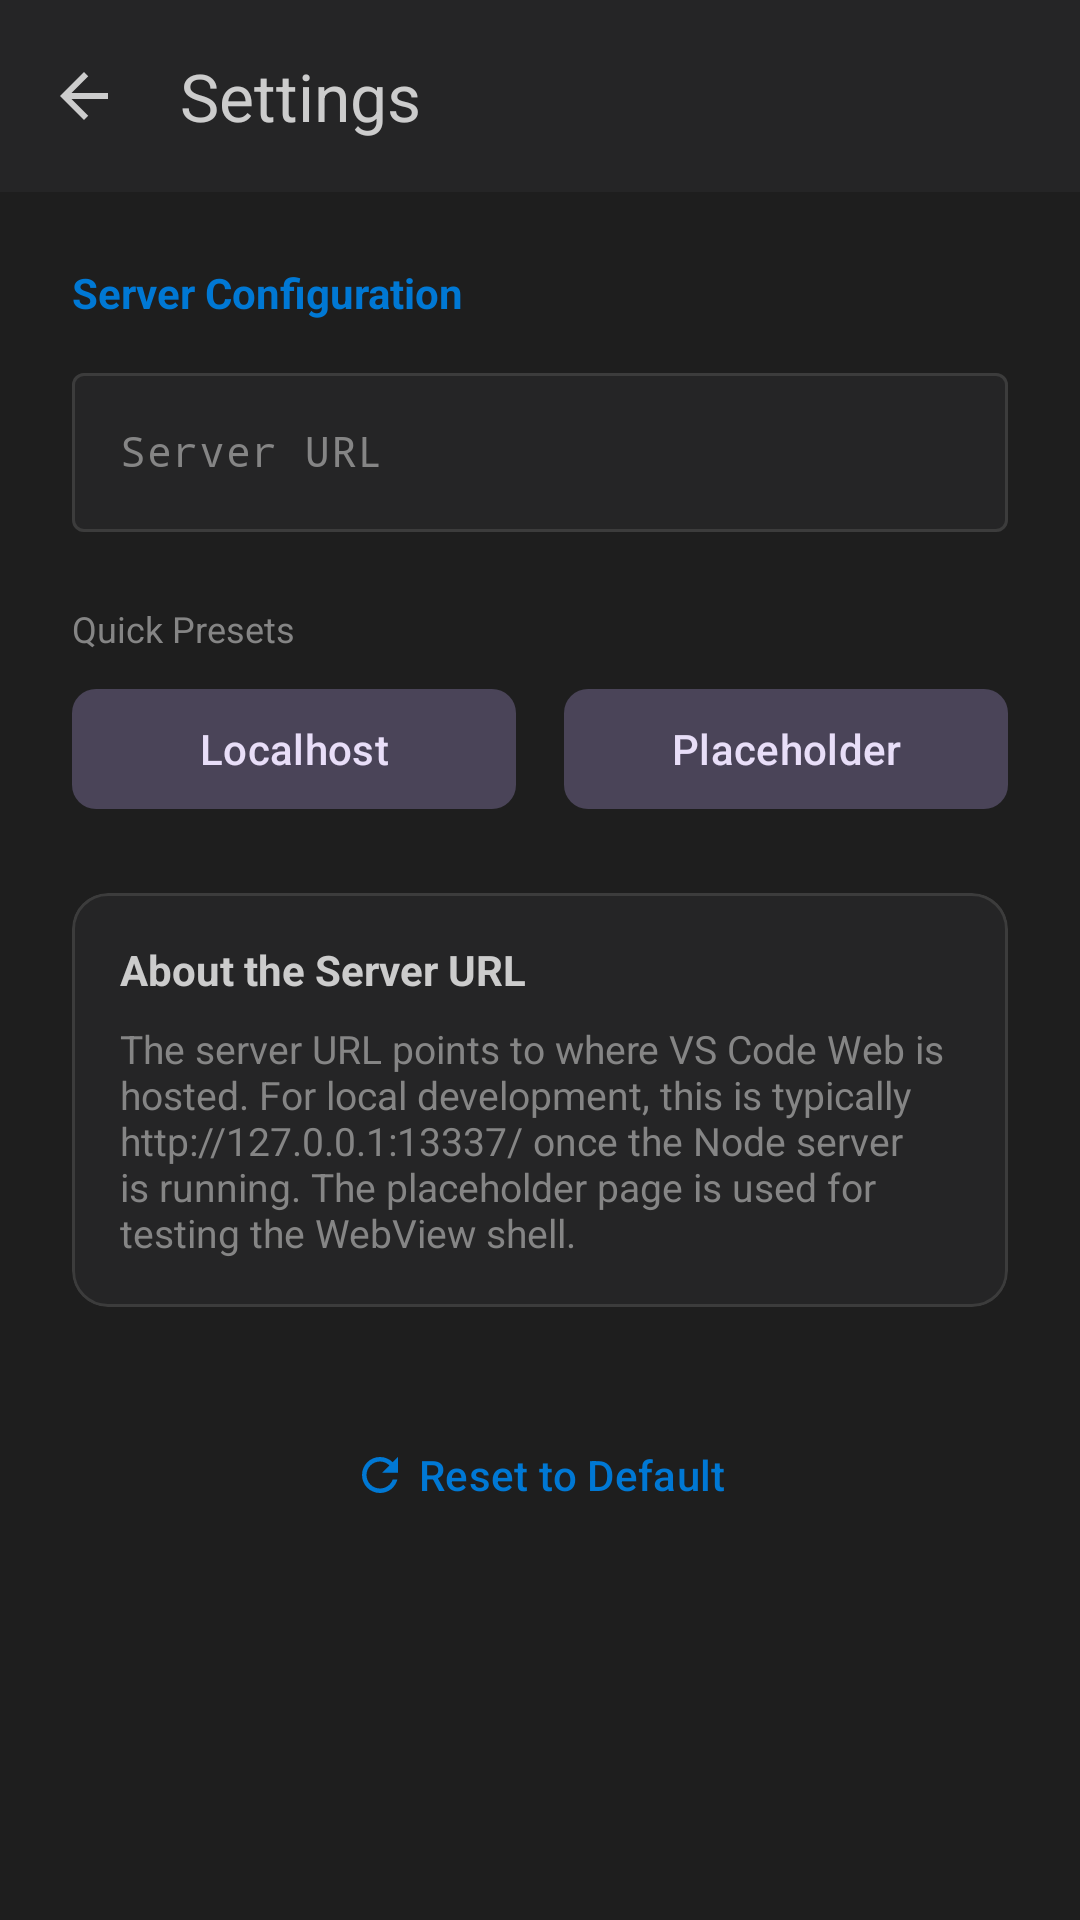

The Android layout XML behind this screen, and the referenced resources:
<!-- AndroidManifest.xml: activity theme Theme.CodePocketLocal -->
<!-- res/layout/activity_settings.xml -->
<?xml version="1.0" encoding="utf-8"?>
<androidx.constraintlayout.widget.ConstraintLayout 
    xmlns:android="http://schemas.android.com/apk/res/android"
    xmlns:app="http://schemas.android.com/apk/res-auto"
    xmlns:tools="http://schemas.android.com/tools"
    android:layout_width="match_parent"
    android:layout_height="match_parent"
    android:background="@color/background_dark"
    tools:context=".SettingsActivity">

    
    <com.google.android.material.appbar.MaterialToolbar
        android:id="@+id/toolbar"
        android:layout_width="0dp"
        android:layout_height="?attr/actionBarSize"
        android:background="@color/surface"
        app:layout_constraintEnd_toEndOf="parent"
        app:layout_constraintStart_toStartOf="parent"
        app:layout_constraintTop_toTopOf="parent"
        app:navigationIcon="@drawable/ic_back"
        app:title="@string/title_settings"
        app:titleTextColor="@color/text_primary" />

    <ScrollView
        android:layout_width="0dp"
        android:layout_height="0dp"
        app:layout_constraintBottom_toBottomOf="parent"
        app:layout_constraintEnd_toEndOf="parent"
        app:layout_constraintStart_toStartOf="parent"
        app:layout_constraintTop_toBottomOf="@id/toolbar">

        <LinearLayout
            android:layout_width="match_parent"
            android:layout_height="wrap_content"
            android:orientation="vertical"
            android:padding="24dp">

            
            <TextView
                android:layout_width="wrap_content"
                android:layout_height="wrap_content"
                android:text="@string/settings_section_server"
                android:textColor="@color/primary"
                android:textSize="14sp"
                android:textStyle="bold" />

            <com.google.android.material.textfield.TextInputLayout
                android:layout_width="match_parent"
                android:layout_height="wrap_content"
                android:layout_marginTop="12dp"
                android:hint="@string/settings_url_hint"
                app:boxBackgroundColor="@color/surface"
                style="@style/Widget.Material3.TextInputLayout.OutlinedBox">

                <com.google.android.material.textfield.TextInputEditText
                    android:id="@+id/etServerUrl"
                    android:layout_width="match_parent"
                    android:layout_height="wrap_content"
                    android:fontFamily="monospace"
                    android:inputType="textUri"
                    android:textColor="@color/text_primary"
                    android:textSize="14sp"
                    tools:text="http://127.0.0.1:13337/" />

            </com.google.android.material.textfield.TextInputLayout>

            
            <TextView
                android:layout_width="wrap_content"
                android:layout_height="wrap_content"
                android:layout_marginTop="24dp"
                android:text="@string/settings_presets"
                android:textColor="@color/text_secondary"
                android:textSize="12sp" />

            <LinearLayout
                android:layout_width="match_parent"
                android:layout_height="wrap_content"
                android:layout_marginTop="8dp"
                android:orientation="horizontal">

                <com.google.android.material.button.MaterialButton
                    android:id="@+id/btnPresetLocalhost"
                    style="@style/Widget.Material3.Button.TonalButton"
                    android:layout_width="0dp"
                    android:layout_height="wrap_content"
                    android:layout_marginEnd="8dp"
                    android:layout_weight="1"
                    android:text="@string/preset_localhost"
                    android:textAllCaps="false"
                    app:cornerRadius="8dp" />

                <com.google.android.material.button.MaterialButton
                    android:id="@+id/btnPresetPlaceholder"
                    style="@style/Widget.Material3.Button.TonalButton"
                    android:layout_width="0dp"
                    android:layout_height="wrap_content"
                    android:layout_marginStart="8dp"
                    android:layout_weight="1"
                    android:text="@string/preset_placeholder"
                    android:textAllCaps="false"
                    app:cornerRadius="8dp" />

            </LinearLayout>

            
            <com.google.android.material.card.MaterialCardView
                android:layout_width="match_parent"
                android:layout_height="wrap_content"
                android:layout_marginTop="24dp"
                app:cardBackgroundColor="@color/surface"
                app:cardCornerRadius="12dp"
                app:cardElevation="0dp"
                app:strokeColor="@color/outline"
                app:strokeWidth="1dp">

                <LinearLayout
                    android:layout_width="match_parent"
                    android:layout_height="wrap_content"
                    android:orientation="vertical"
                    android:padding="16dp">

                    <TextView
                        android:layout_width="wrap_content"
                        android:layout_height="wrap_content"
                        android:text="@string/settings_info_title"
                        android:textColor="@color/text_primary"
                        android:textSize="14sp"
                        android:textStyle="bold" />

                    <TextView
                        android:layout_width="wrap_content"
                        android:layout_height="wrap_content"
                        android:layout_marginTop="8dp"
                        android:text="@string/settings_info_body"
                        android:textColor="@color/text_secondary"
                        android:textSize="13sp" />

                </LinearLayout>

            </com.google.android.material.card.MaterialCardView>

            
            <com.google.android.material.button.MaterialButton
                android:id="@+id/btnResetDefault"
                style="@style/Widget.Material3.Button.TextButton"
                android:layout_width="wrap_content"
                android:layout_height="wrap_content"
                android:layout_gravity="center_horizontal"
                android:layout_marginTop="32dp"
                android:text="@string/settings_reset_default"
                android:textAllCaps="false"
                app:icon="@drawable/ic_reset" />

        </LinearLayout>

    </ScrollView>

</androidx.constraintlayout.widget.ConstraintLayout>
<!-- resources referenced by this layout -->
<resources>
  <color name="background_dark">#1E1E1E</color>
  <color name="outline">#3C3C3C</color>
  <color name="primary">#0078D4</color>
  <color name="surface">#252526</color>
  <color name="text_primary">#CCCCCC</color>
  <color name="text_secondary">#858585</color>
  <!-- drawable ic_back (drawable) -->
  <?xml version="1.0" encoding="utf-8"?>
  <vector xmlns:android="http://schemas.android.com/apk/res/android"
      android:width="24dp"
      android:height="24dp"
      android:viewportWidth="24"
      android:viewportHeight="24">
      <path
          android:fillColor="@color/text_primary"
          android:pathData="M20,11H7.83l5.59,-5.59L12,4l-8,8 8,8 1.41,-1.41L7.83,13H20v-2z" />
  </vector>
  <!-- drawable ic_reset (drawable) -->
  <?xml version="1.0" encoding="utf-8"?>
  <vector xmlns:android="http://schemas.android.com/apk/res/android"
      android:width="24dp"
      android:height="24dp"
      android:viewportWidth="24"
      android:viewportHeight="24">
      <path
          android:fillColor="@color/text_primary"
          android:pathData="M17.65,6.35C16.2,4.9 14.21,4 12,4c-4.42,0 -7.99,3.58 -7.99,8s3.57,8 7.99,8c3.73,0 6.84,-2.55 7.73,-6h-2.08c-0.82,2.33 -3.04,4 -5.65,4 -3.31,0 -6,-2.69 -6,-6s2.69,-6 6,-6c1.66,0 3.14,0.69 4.22,1.78L13,11h7V4l-2.35,2.35z" />
  </vector>
  <string name="preset_localhost">Localhost</string>
  <string name="preset_placeholder">Placeholder</string>
  <string name="settings_info_body">The server URL points to where VS Code Web is hosted. For local development, this is typically http://127.0.0.1:13337/ once the Node server is running. The placeholder page is used for testing the WebView shell.</string>
  <string name="settings_info_title">About the Server URL</string>
  <string name="settings_presets">Quick Presets</string>
  <string name="settings_reset_default">Reset to Default</string>
  <string name="settings_section_server">Server Configuration</string>
  <string name="settings_url_hint">Server URL</string>
  <string name="title_settings">Settings</string>
  <style name="Theme.CodePocketLocal" parent="Theme.Material3.Dark.NoActionBar">
          
          <item name="colorPrimary">@color/primary</item>
          <item name="colorPrimaryVariant">@color/primary_variant</item>
          <item name="colorOnPrimary">@color/on_primary</item>
  
          
          <item name="colorSecondary">@color/secondary</item>
          <item name="colorSecondaryVariant">@color/secondary_variant</item>
          <item name="colorOnSecondary">@color/on_secondary</item>
  
          
          <item name="android:statusBarColor">@color/background_dark</item>
          <item name="android:navigationBarColor">@color/background_dark</item>
  
          
          <item name="android:colorBackground">@color/background_dark</item>
          <item name="colorSurface">@color/surface</item>
          <item name="colorSurfaceVariant">@color/surface_variant</item>
          <item name="colorOnSurface">@color/text_primary</item>
          <item name="colorOnSurfaceVariant">@color/text_secondary</item>
  
          
          <item name="colorError">@color/error</item>
          <item name="colorOnError">@color/on_primary</item>
  
          
          <item name="colorOutline">@color/outline</item>
      </style>
  <color name="primary_variant">#005A9E</color>
  <color name="on_primary">#FFFFFF</color>
  <color name="secondary">#9CDCFE</color>
  <color name="secondary_variant">#569CD6</color>
  <color name="on_secondary">#1E1E1E</color>
  <color name="surface_variant">#2D2D30</color>
  <color name="error">#F44747</color>
</resources>
